5-way image classification set "datasets" from GitHub (aamnarifa/Wheat-Diseases-Detection); label vocabulary: black point, fusarium foot rot, healthy leaf, leaf blight, wheat blast.

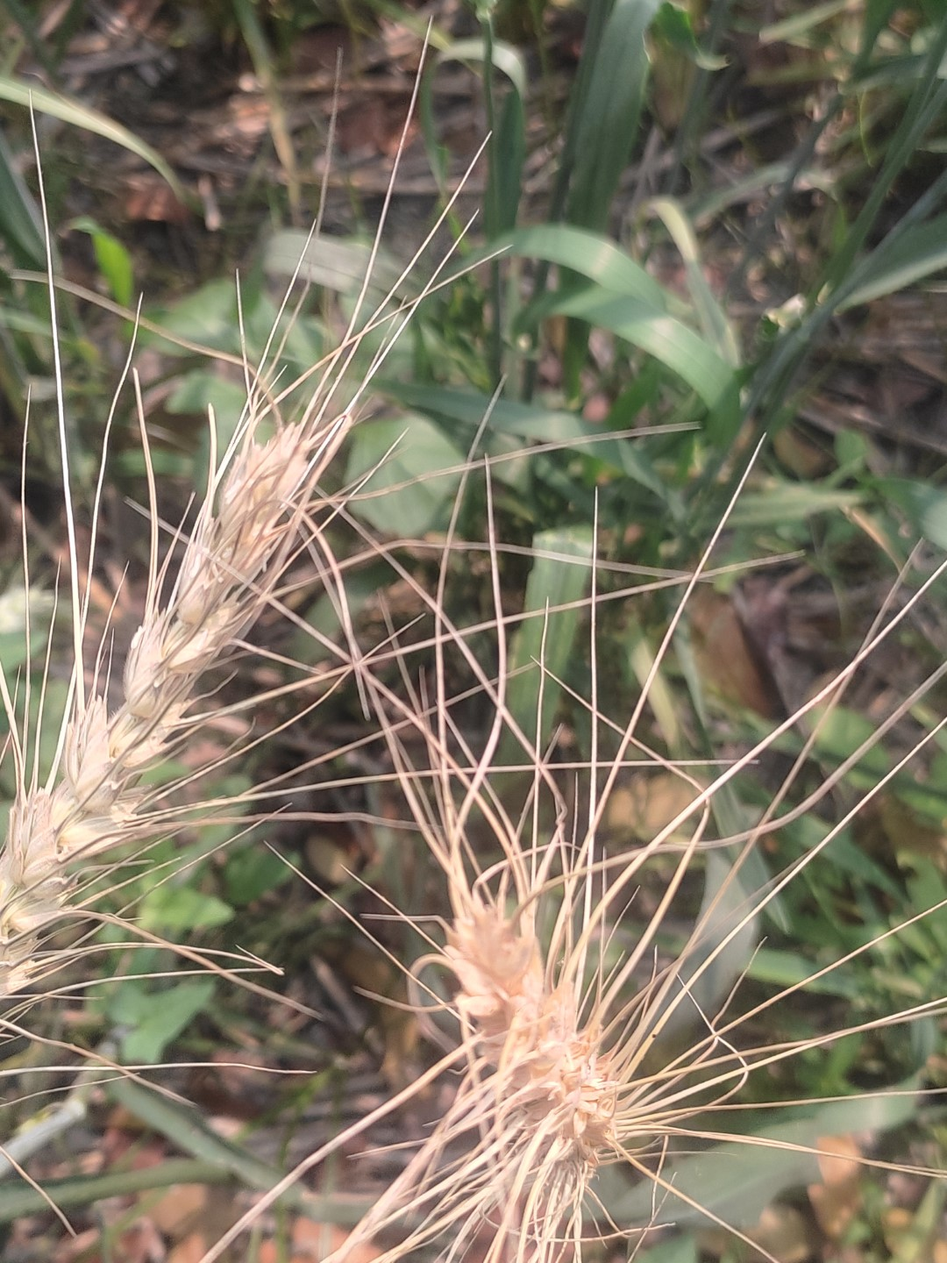
Label: wheat blast

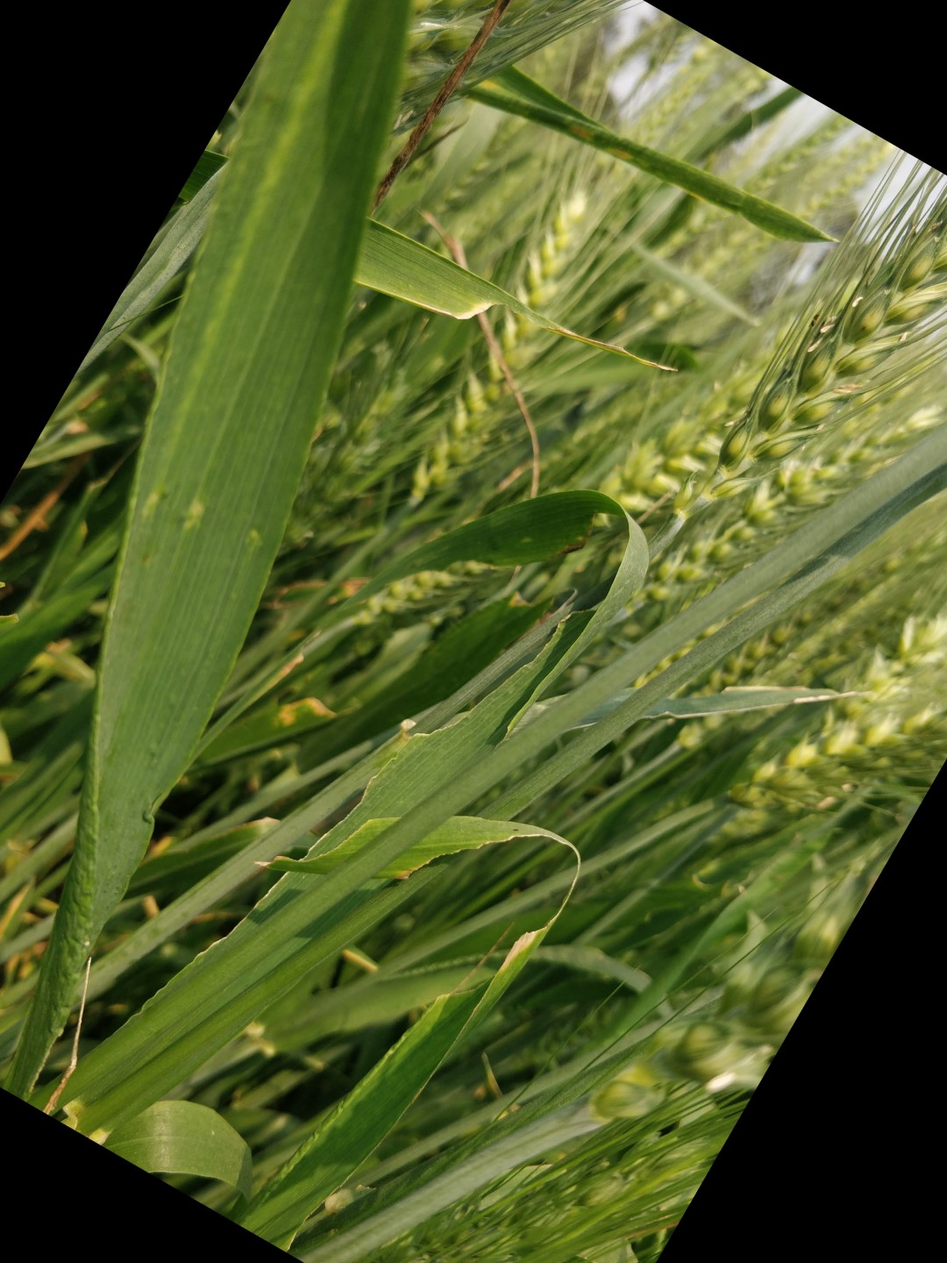
Label: healthy leaf

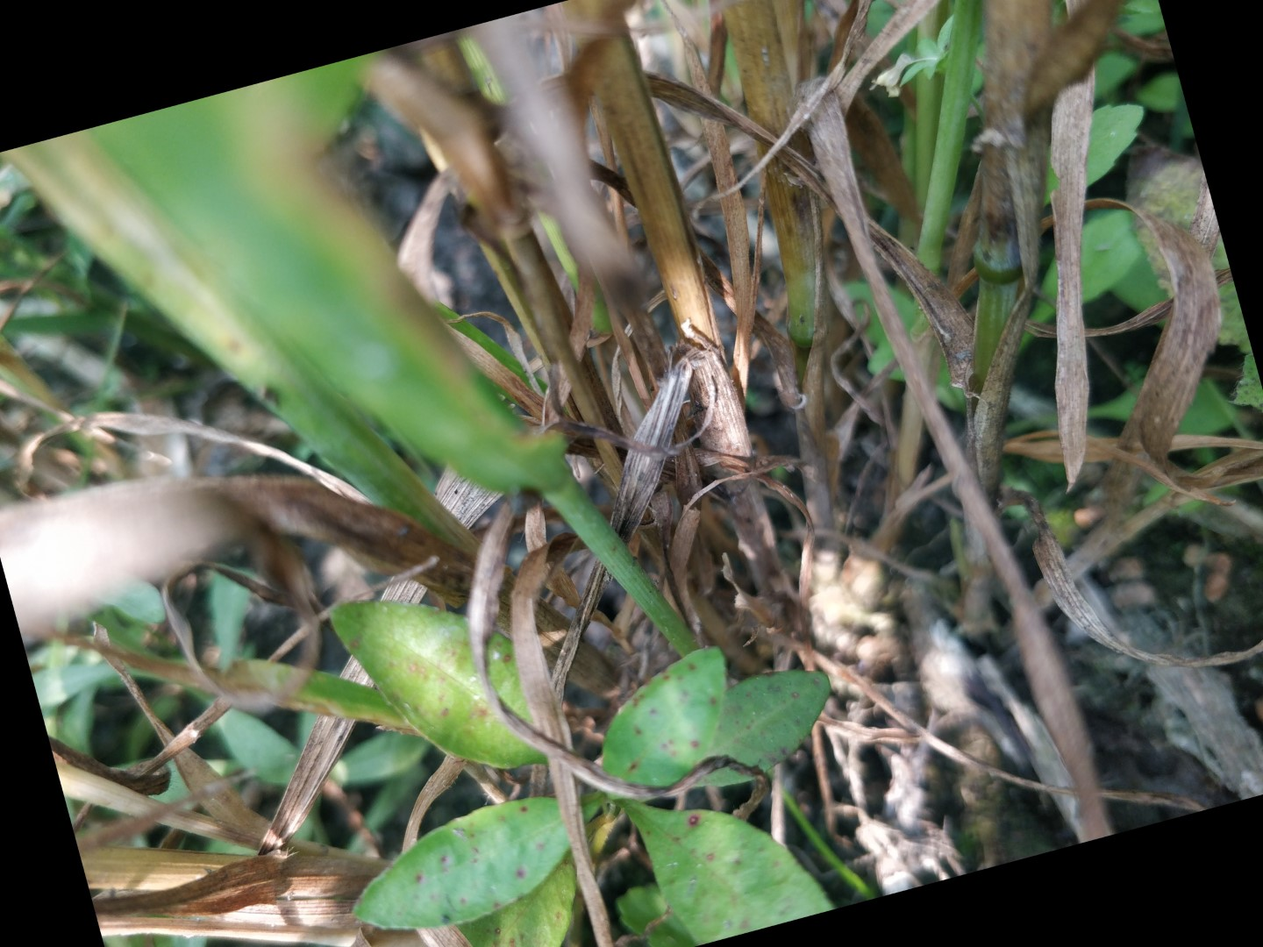
Label: fusarium foot rot

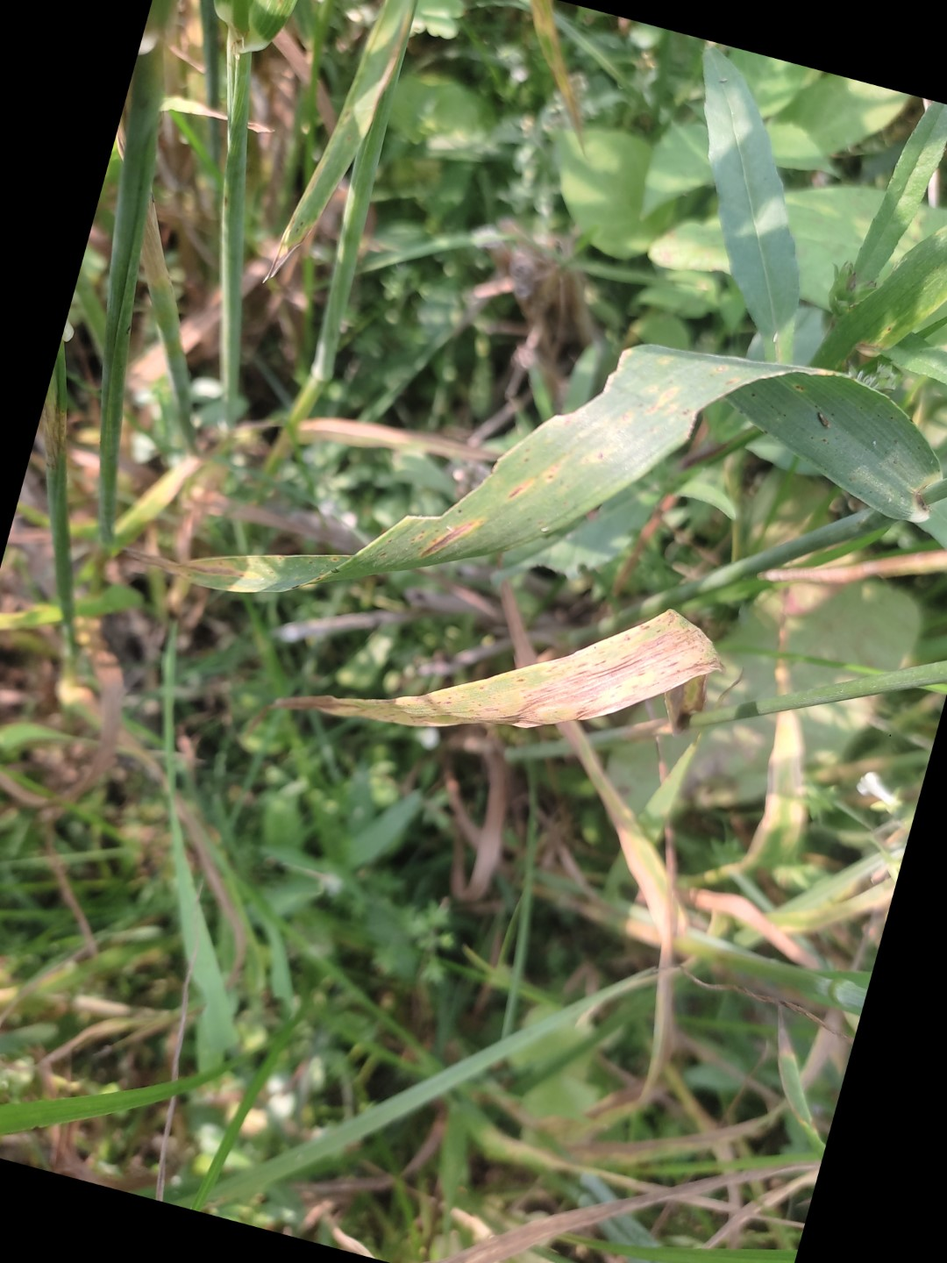
Label: leaf blight

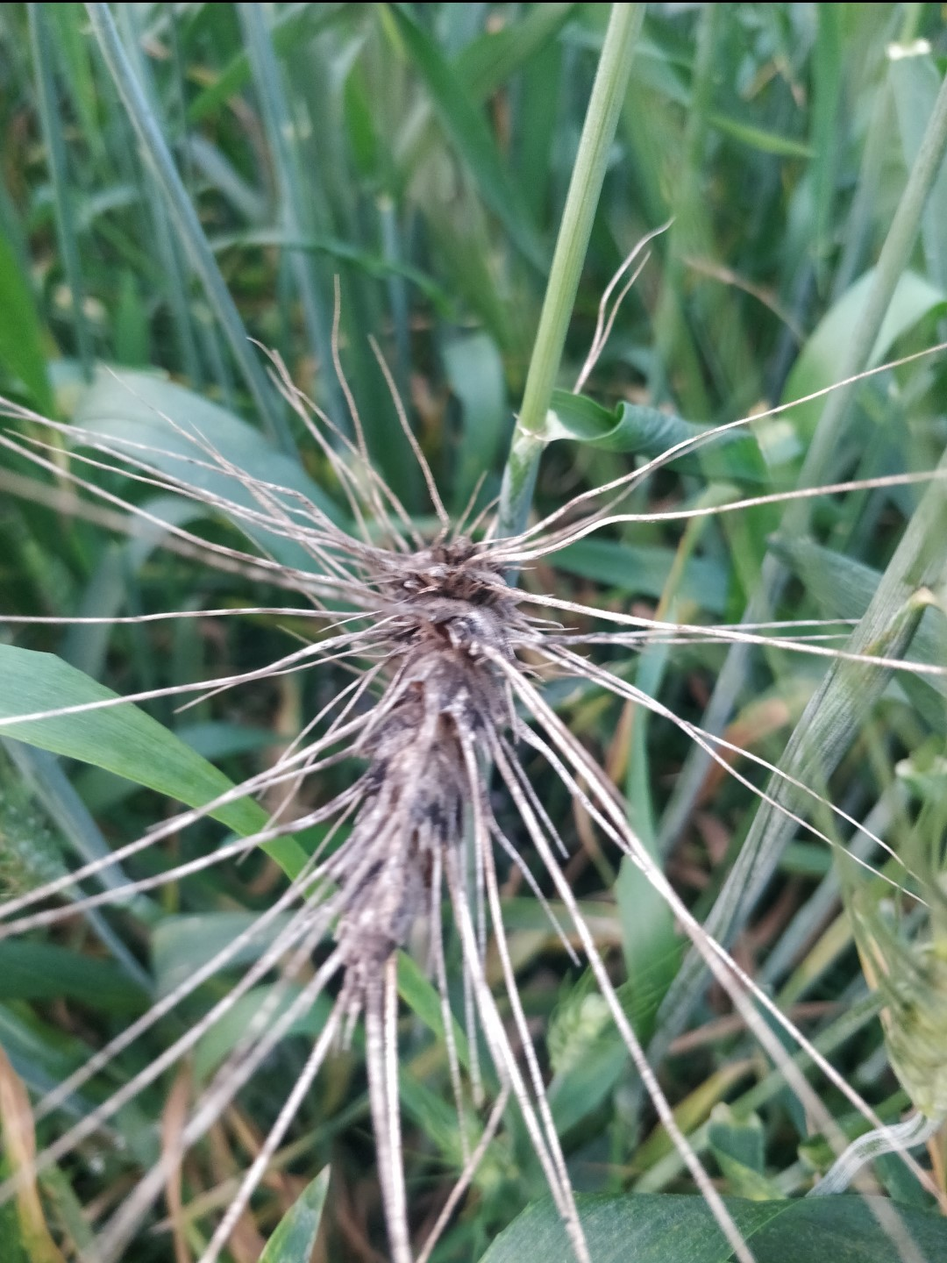
Label: black point

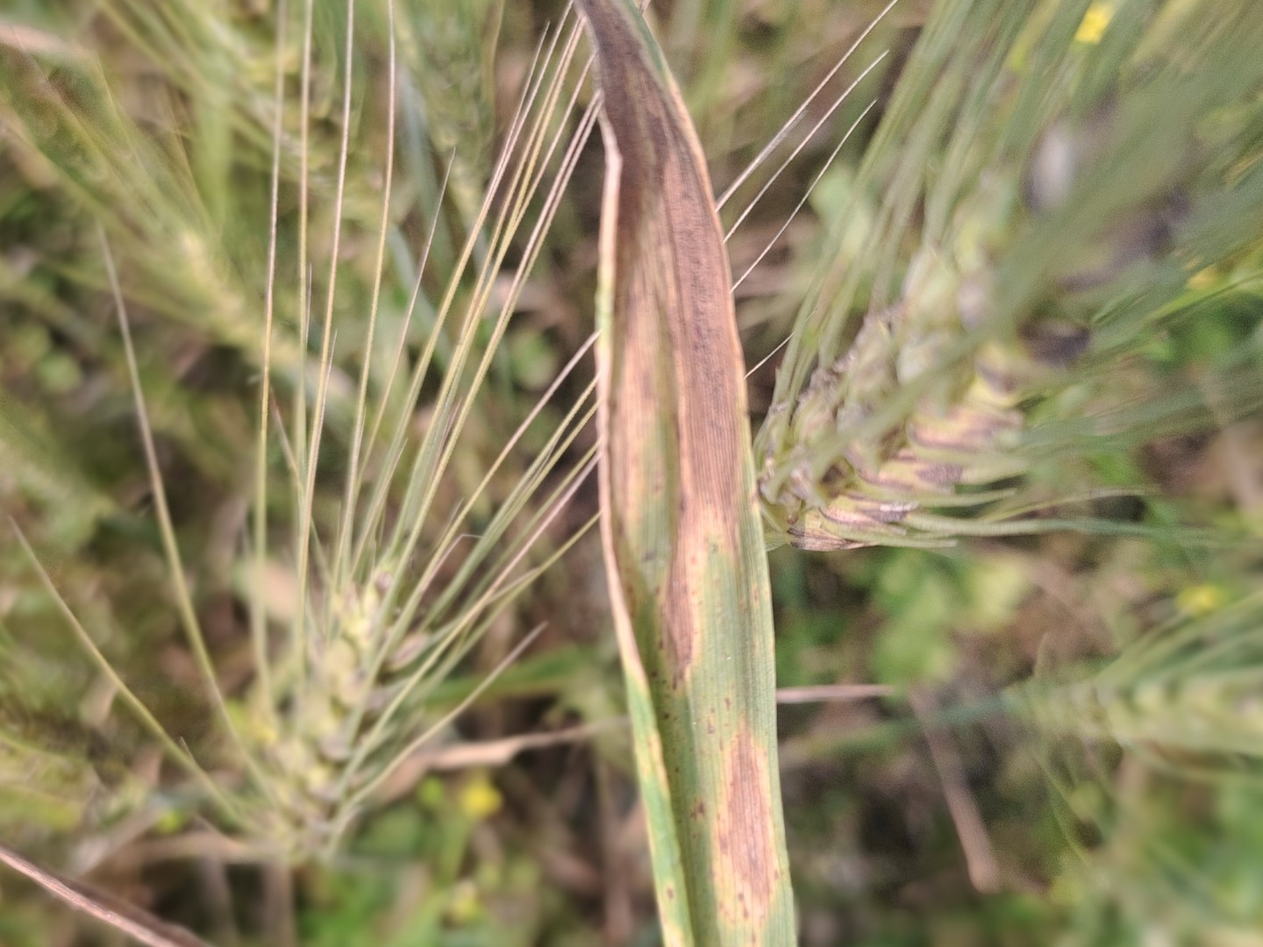
Label: leaf blight
